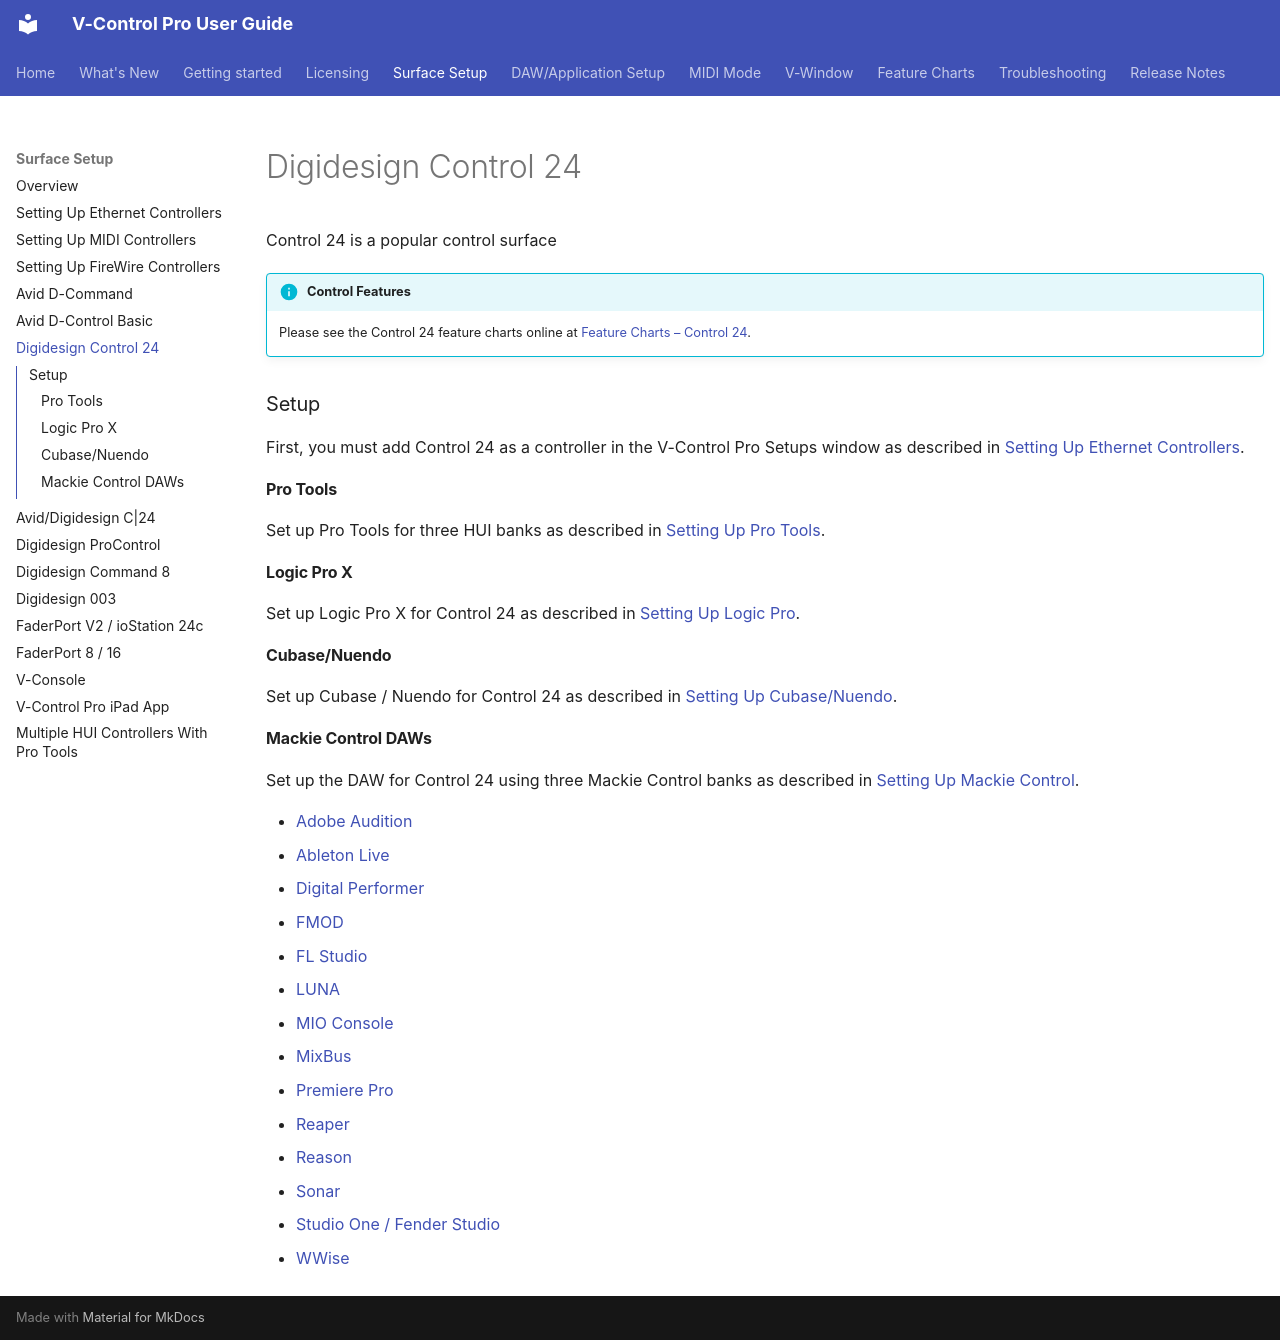

repository: neyrinckaudio/docs-vcpro · page: control-24/index.html · generator: mkdocs

# Digidesign Control 24

Control 24 is a popular control surface

!!! info "Control Features"
    Please see the Control 24 feature charts online at [Feature Charts – Control 24](./feature-charts.md#control-24).

### Setup

First, you must add Control 24 as a controller in the V-Control Pro Setups window as described in [Setting Up Ethernet Controllers](./ethernet-controllers.md).

#### Pro Tools
Set up Pro Tools for three HUI banks as described in [Setting Up Pro Tools](./pro-tools.md).

#### Logic Pro X

Set up Logic Pro X for Control 24 as described in [Setting Up Logic Pro](./logic-pro.md).

#### Cubase/Nuendo

Set up Cubase / Nuendo for Control 24 as described in [Setting Up Cubase/Nuendo](./cubase-nuendo.md).

#### Mackie Control DAWs

Set up the DAW for Control 24 using three Mackie Control banks as described in [Setting Up Mackie Control](./mackie-control.md).

* [Adobe Audition](./adobe-audition.md)
* [Ableton Live](./ableton-live.md)
* [Digital Performer](./digital-performer.md)
* [FMOD](./fmod-studio.md)
* [FL Studio](./fl-studio.md)
* [LUNA](./luna.md)
* [MIO Console](./mio-console.md)
* [MixBus](./mixbus.md)
* [Premiere Pro](./premiere-pro.md)
* [Reaper](./reaper.md)
* [Reason](./reason.md)
* [Sonar](./sonar.md)
* [Studio One / Fender Studio](./studio-one.md)
* [WWise](./wwise.md)
